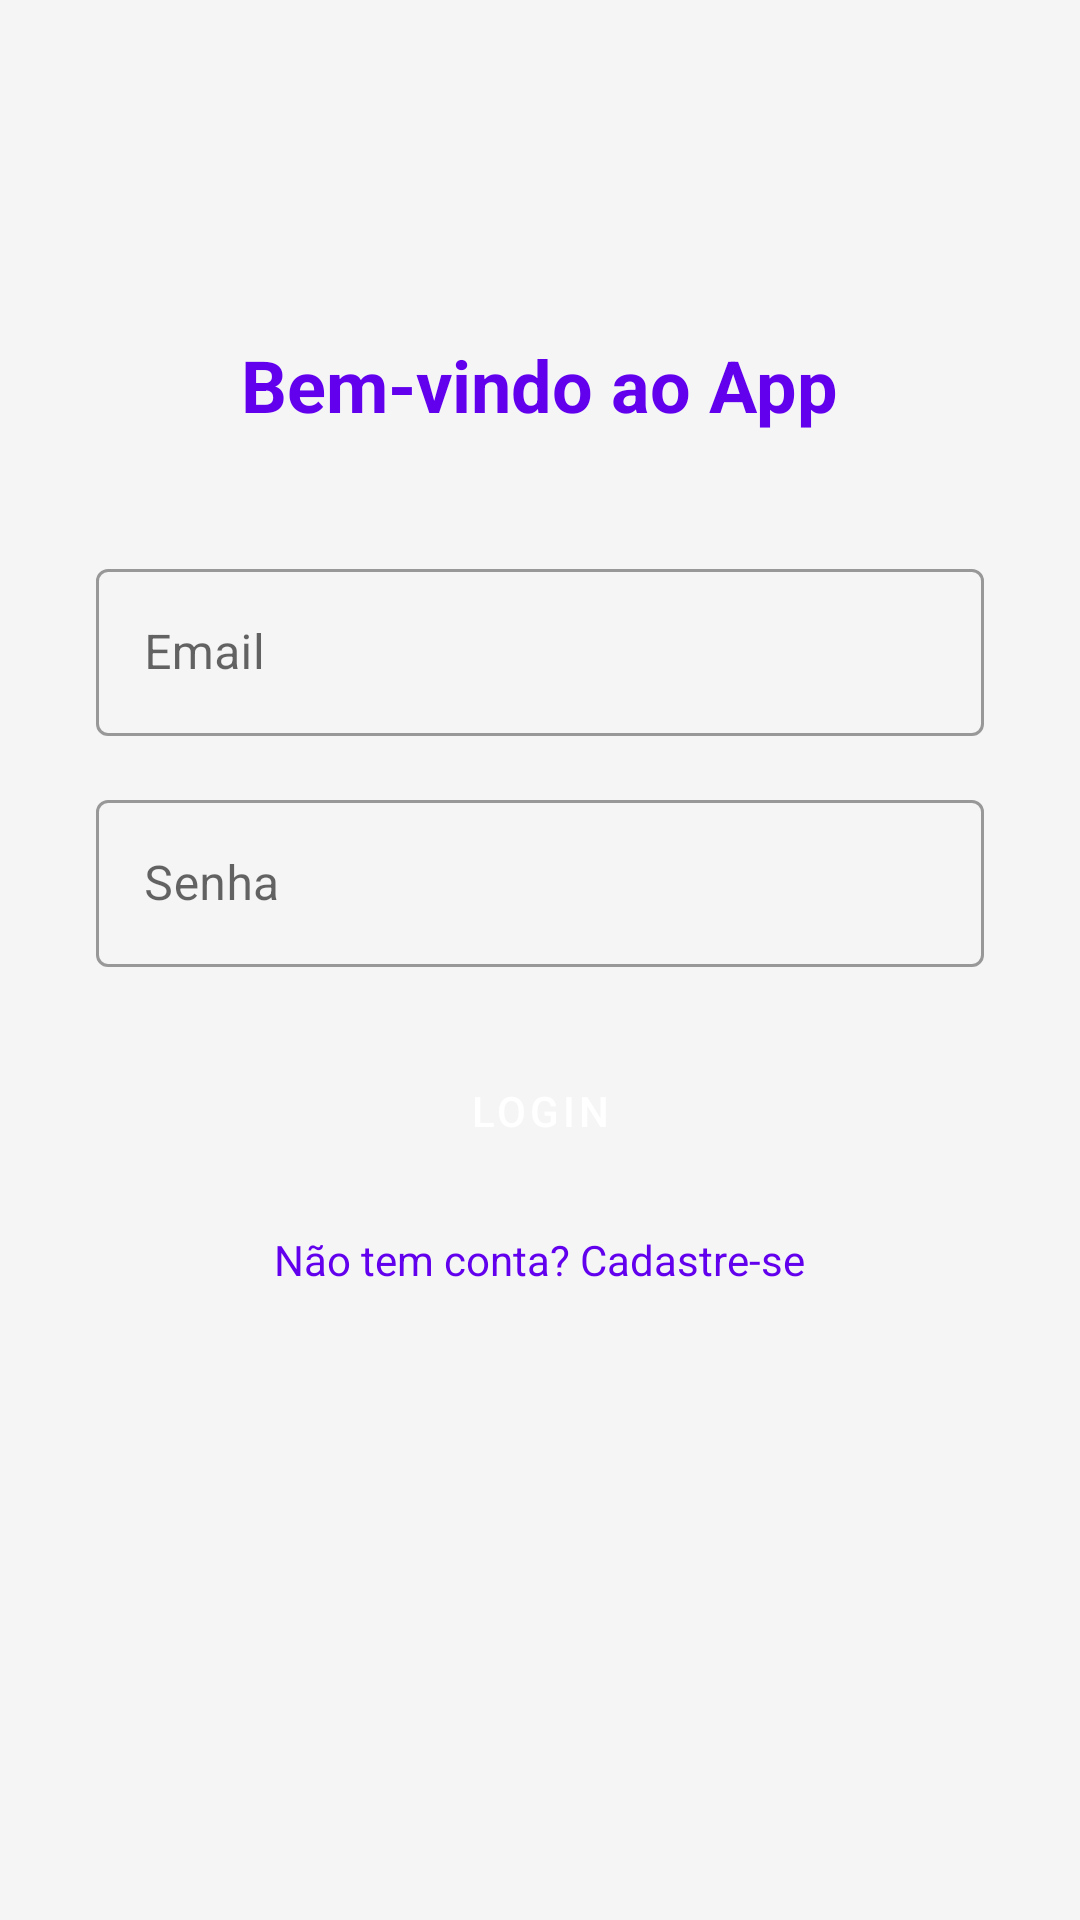

Android layout source for this screen:
<!-- AndroidManifest.xml: activity theme Theme.LoginApp -->
<!-- res/layout/activity_main.xml -->
<?xml version="1.0" encoding="utf-8"?>
<androidx.constraintlayout.widget.ConstraintLayout
    xmlns:android="http://schemas.android.com/apk/res/android"
    xmlns:app="http://schemas.android.com/apk/res-auto"
    xmlns:tools="http://schemas.android.com/tools"
    android:layout_width="match_parent"
    android:layout_height="match_parent"
    android:background="@color/background"
    tools:context=".MainActivity">

    <ScrollView
        android:layout_width="match_parent"
        android:layout_height="match_parent"
        android:fillViewport="true">

        <LinearLayout
            android:layout_width="match_parent"
            android:layout_height="wrap_content"
            android:orientation="vertical"
            android:padding="32dp">

            <TextView
                android:id="@+id/titleTextView"
                android:layout_width="wrap_content"
                android:layout_height="wrap_content"
                android:layout_gravity="center_horizontal"
                android:layout_marginTop="80dp"
                android:layout_marginBottom="40dp"
                android:text="@string/welcome_message"
                android:textColor="@color/primary_color"
                android:textSize="24sp"
                android:textStyle="bold" />

            
            <LinearLayout
                android:id="@+id/loginForm"
                android:layout_width="match_parent"
                android:layout_height="wrap_content"
                android:orientation="vertical"
                android:visibility="visible">

                <com.google.android.material.textfield.TextInputLayout
                    android:layout_width="match_parent"
                    android:layout_height="wrap_content"
                    android:layout_marginBottom="16dp"
                    style="@style/Widget.MaterialComponents.TextInputLayout.OutlinedBox">

                    <com.google.android.material.textfield.TextInputEditText
                        android:id="@+id/emailEditText"
                        android:layout_width="match_parent"
                        android:layout_height="wrap_content"
                        android:hint="@string/email_hint"
                        android:inputType="textEmailAddress" />
                </com.google.android.material.textfield.TextInputLayout>

                <com.google.android.material.textfield.TextInputLayout
                    android:layout_width="match_parent"
                    android:layout_height="wrap_content"
                    android:layout_marginBottom="24dp"
                    style="@style/Widget.MaterialComponents.TextInputLayout.OutlinedBox">

                    <com.google.android.material.textfield.TextInputEditText
                        android:id="@+id/passwordEditText"
                        android:layout_width="match_parent"
                        android:layout_height="wrap_content"
                        android:hint="@string/password_hint"
                        android:inputType="textPassword" />
                </com.google.android.material.textfield.TextInputLayout>

                <Button
                    android:id="@+id/loginButton"
                    android:layout_width="match_parent"
                    android:layout_height="wrap_content"
                    android:text="@string/login_button"
                    android:backgroundTint="@color/primary_color"
                    android:textColor="@color/white"
                    android:layout_marginBottom="16dp"
                    style="@style/Widget.MaterialComponents.Button" />

                <TextView
                    android:id="@+id/switchToRegister"
                    android:layout_width="wrap_content"
                    android:layout_height="wrap_content"
                    android:text="@string/switch_to_register"
                    android:textColor="@color/primary_color"
                    android:layout_gravity="center_horizontal"
                    android:clickable="true"
                    android:focusable="true" />
            </LinearLayout>

            
            <LinearLayout
                android:id="@+id/registerForm"
                android:layout_width="match_parent"
                android:layout_height="wrap_content"
                android:orientation="vertical"
                android:visibility="gone">

                <com.google.android.material.textfield.TextInputLayout
                    android:layout_width="match_parent"
                    android:layout_height="wrap_content"
                    android:layout_marginBottom="16dp"
                    style="@style/Widget.MaterialComponents.TextInputLayout.OutlinedBox">

                    <com.google.android.material.textfield.TextInputEditText
                        android:id="@+id/nameEditText"
                        android:layout_width="match_parent"
                        android:layout_height="wrap_content"
                        android:hint="@string/name_hint"
                        android:inputType="textPersonName" />
                </com.google.android.material.textfield.TextInputLayout>

                <com.google.android.material.textfield.TextInputLayout
                    android:layout_width="match_parent"
                    android:layout_height="wrap_content"
                    android:layout_marginBottom="16dp"
                    style="@style/Widget.MaterialComponents.TextInputLayout.OutlinedBox">

                    <com.google.android.material.textfield.TextInputEditText
                        android:id="@+id/registerEmailEditText"
                        android:layout_width="match_parent"
                        android:layout_height="wrap_content"
                        android:hint="@string/email_hint"
                        android:inputType="textEmailAddress" />
                </com.google.android.material.textfield.TextInputLayout>

                <com.google.android.material.textfield.TextInputLayout
                    android:layout_width="match_parent"
                    android:layout_height="wrap_content"
                    android:layout_marginBottom="24dp"
                    style="@style/Widget.MaterialComponents.TextInputLayout.OutlinedBox">

                    <com.google.android.material.textfield.TextInputEditText
                        android:id="@+id/registerPasswordEditText"
                        android:layout_width="match_parent"
                        android:layout_height="wrap_content"
                        android:hint="@string/password_hint"
                        android:inputType="textPassword" />
                </com.google.android.material.textfield.TextInputLayout>

                <Button
                    android:id="@+id/registerButton"
                    android:layout_width="match_parent"
                    android:layout_height="wrap_content"
                    android:text="@string/register_button"
                    android:backgroundTint="@color/secondary_color"
                    android:textColor="@color/white"
                    android:layout_marginBottom="16dp"
                    style="@style/Widget.MaterialComponents.Button" />

                <TextView
                    android:id="@+id/switchToLogin"
                    android:layout_width="wrap_content"
                    android:layout_height="wrap_content"
                    android:text="@string/switch_to_login"
                    android:textColor="@color/primary_color"
                    android:layout_gravity="center_horizontal"
                    android:clickable="true"
                    android:focusable="true" />
            </LinearLayout>

        </LinearLayout>
    </ScrollView>

</androidx.constraintlayout.widget.ConstraintLayout>
<!-- resources referenced by this layout -->
<resources>
  <color name="background">#F5F5F5</color>
  <color name="primary_color">#6200EE</color>
  <color name="secondary_color">#03DAC5</color>
  <color name="white">#FFFFFFFF</color>
  <string name="email_hint">Email</string>
  <string name="login_button">Login</string>
  <string name="name_hint">Nome</string>
  <string name="password_hint">Senha</string>
  <string name="register_button">Cadastro</string>
  <string name="switch_to_login">Já tem conta? Faça login</string>
  <string name="switch_to_register">Não tem conta? Cadastre-se</string>
  <string name="welcome_message">Bem-vindo ao App</string>
  <style name="Theme.LoginApp" parent="Base.Theme.LoginApp" />
  <style name="Base.Theme.LoginApp" parent="Theme.MaterialComponents.DayNight.DarkActionBar">
          
          <item name="colorPrimary">@color/purple_500</item>
          <item name="colorPrimaryVariant">@color/purple_700</item>
          <item name="colorOnPrimary">@color/white</item>
          <item name="colorSecondary">@color/teal_200</item>
          <item name="colorSecondaryVariant">@color/teal_700</item>
          <item name="colorOnSecondary">@color/black</item>
          <item name="android:statusBarColor">?attr/colorPrimaryVariant</item>
      </style>
  <color name="purple_500">#FF6200EE</color>
  <color name="purple_700">#FF3700B3</color>
  <color name="teal_200">#FF03DAC5</color>
  <color name="teal_700">#FF018786</color>
  <color name="black">#FF000000</color>
</resources>
